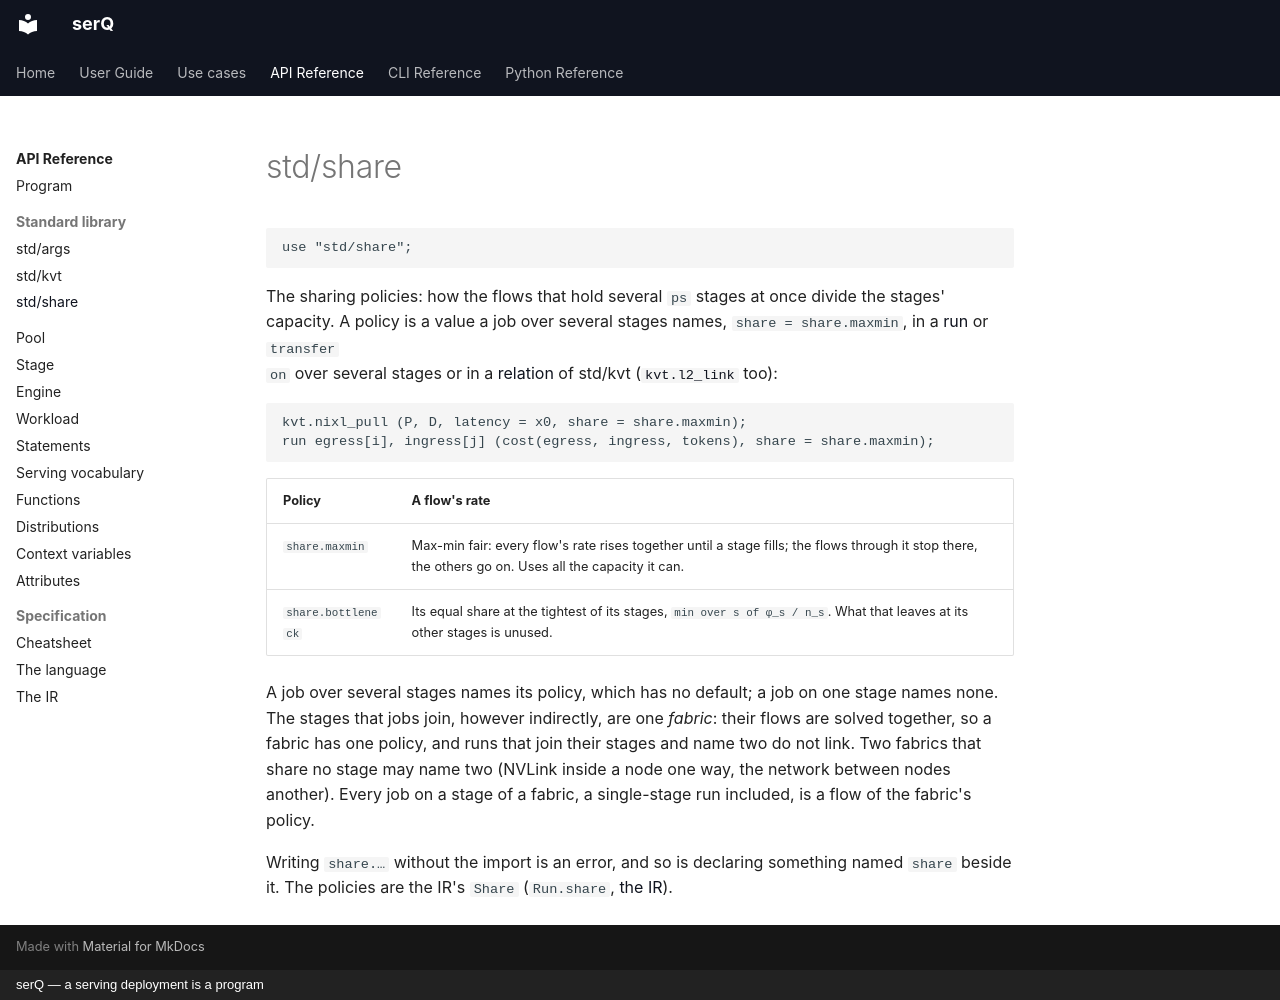

repository: servingQ/serQ · page: api/std/share/index.html · generator: mkdocs · copyright: serQ — a serving deployment is a program

# std/share

```serq
use "std/share";
```

The sharing policies: how the flows that hold several `ps` stages at once
divide the stages' capacity. A policy is a value a job over several stages
names, `share = share.maxmin`, in a [run](../statements.md#run) or `transfer
on` over several stages or in a [relation](kvt.md#kvtnixl_pull-and-kvtnixl_push)
of std/kvt ([`kvt.l2_link`](kvt.md#kvtl2_link) too):

```serq
kvt.nixl_pull (P, D, latency = x0, share = share.maxmin);
run egress[i], ingress[j] (cost(egress, ingress, tokens), share = share.maxmin);
```

| Policy | A flow's rate |
|---|---|
| `share.maxmin` | Max-min fair: every flow's rate rises together until a stage fills; the flows through it stop there, the others go on. Uses all the capacity it can. |
| `share.bottleneck` | Its equal share at the tightest of its stages, `min over s of φ_s / n_s`. What that leaves at its other stages is unused. |

A job over several stages names its policy, which has no default; a job on
one stage names none. The stages that jobs join, however indirectly, are
one *fabric*: their flows are solved together, so a fabric has one policy,
and runs that join their stages and name two do not link. Two fabrics that
share no stage may name two (NVLink inside a node one way, the network
between nodes another). Every job on a stage of a fabric, a single-stage
run included, is a flow of the fabric's policy.

Writing `share.…` without the import is an error, and so is declaring
something named `share` beside it. The policies are the IR's `Share`
(`Run.share`, [the IR](../../ir.md)).
